The GitHub repository PaingLinHtike/Nutrify contains a labelled image folder "100_whole_foods" with 100 categories: almonds, apple, apricot fruit, asparagus, avocado, bacon, bagel, banana, beef meat, beetroot, bell pepper, black beans, blackberries, blueberries, bread, broccoli, brown rice, butter, cabbage, cantaloupe melon, carrots, cashews, cauliflower, celery, cheddar cheese, cherries, chia seeds, chicken breast, chicken thigh, chicken wings, chickpeas, coconut, cod fish, corn, crab, cucumber, dates fruit, duck breast, egg, eggplant, figs fruit, garlic, grapefruit, grapes, green beans, ham, honey, kidney beans, kiwi fruit, lamb chop, lentils, lettuce, lobster, mango fruit, milk, mozzarella cheese, mushrooms, noodles, oats, onion, orange fruit, papaya fruit, pasta, peach fruit, peanut butter, peanuts, pear fruit, peas, pineapple, pistachios, plum fruit, pomegranate, popcorn, pork chop, potato, pumpkin, pumpkin seeds, radish, raspberries, rice, salmon fish, sardines, sesame seeds, shrimp, soybeans, spinach, squid, strawberries, sunflower seeds, sweet potato, tilapia fish, tofu, tomato, tuna fish, turkey breast, turnip, walnuts, watermelon, yogurt, zucchini. Examples follow, each with its label.

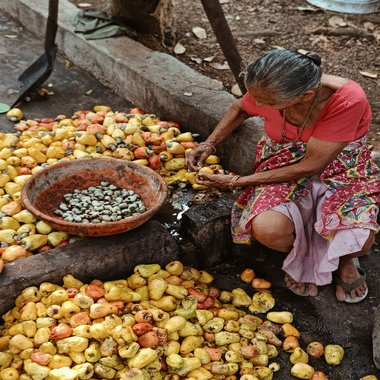
Label: cashews

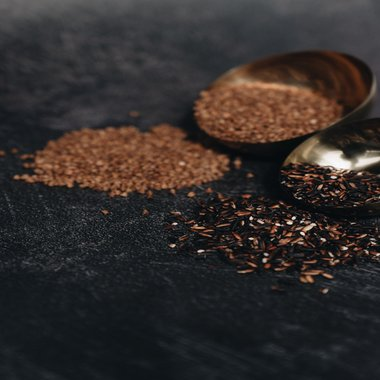
Label: brown rice

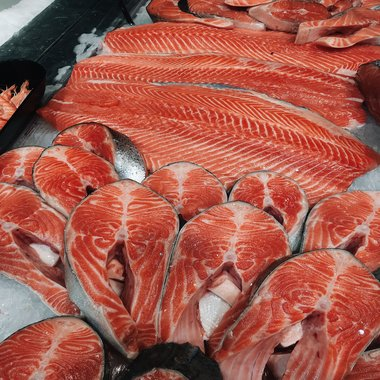
Label: salmon fish

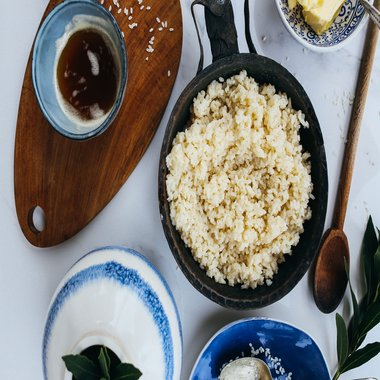
Label: rice

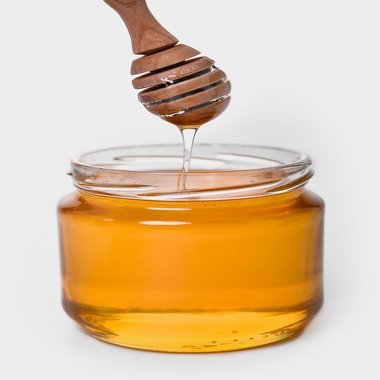
Label: honey

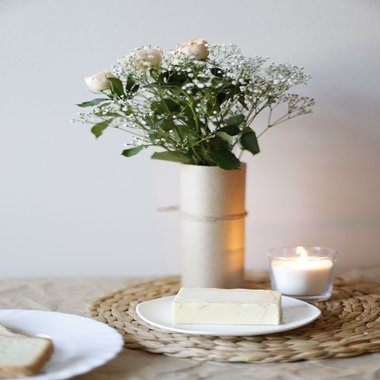
Label: butter
